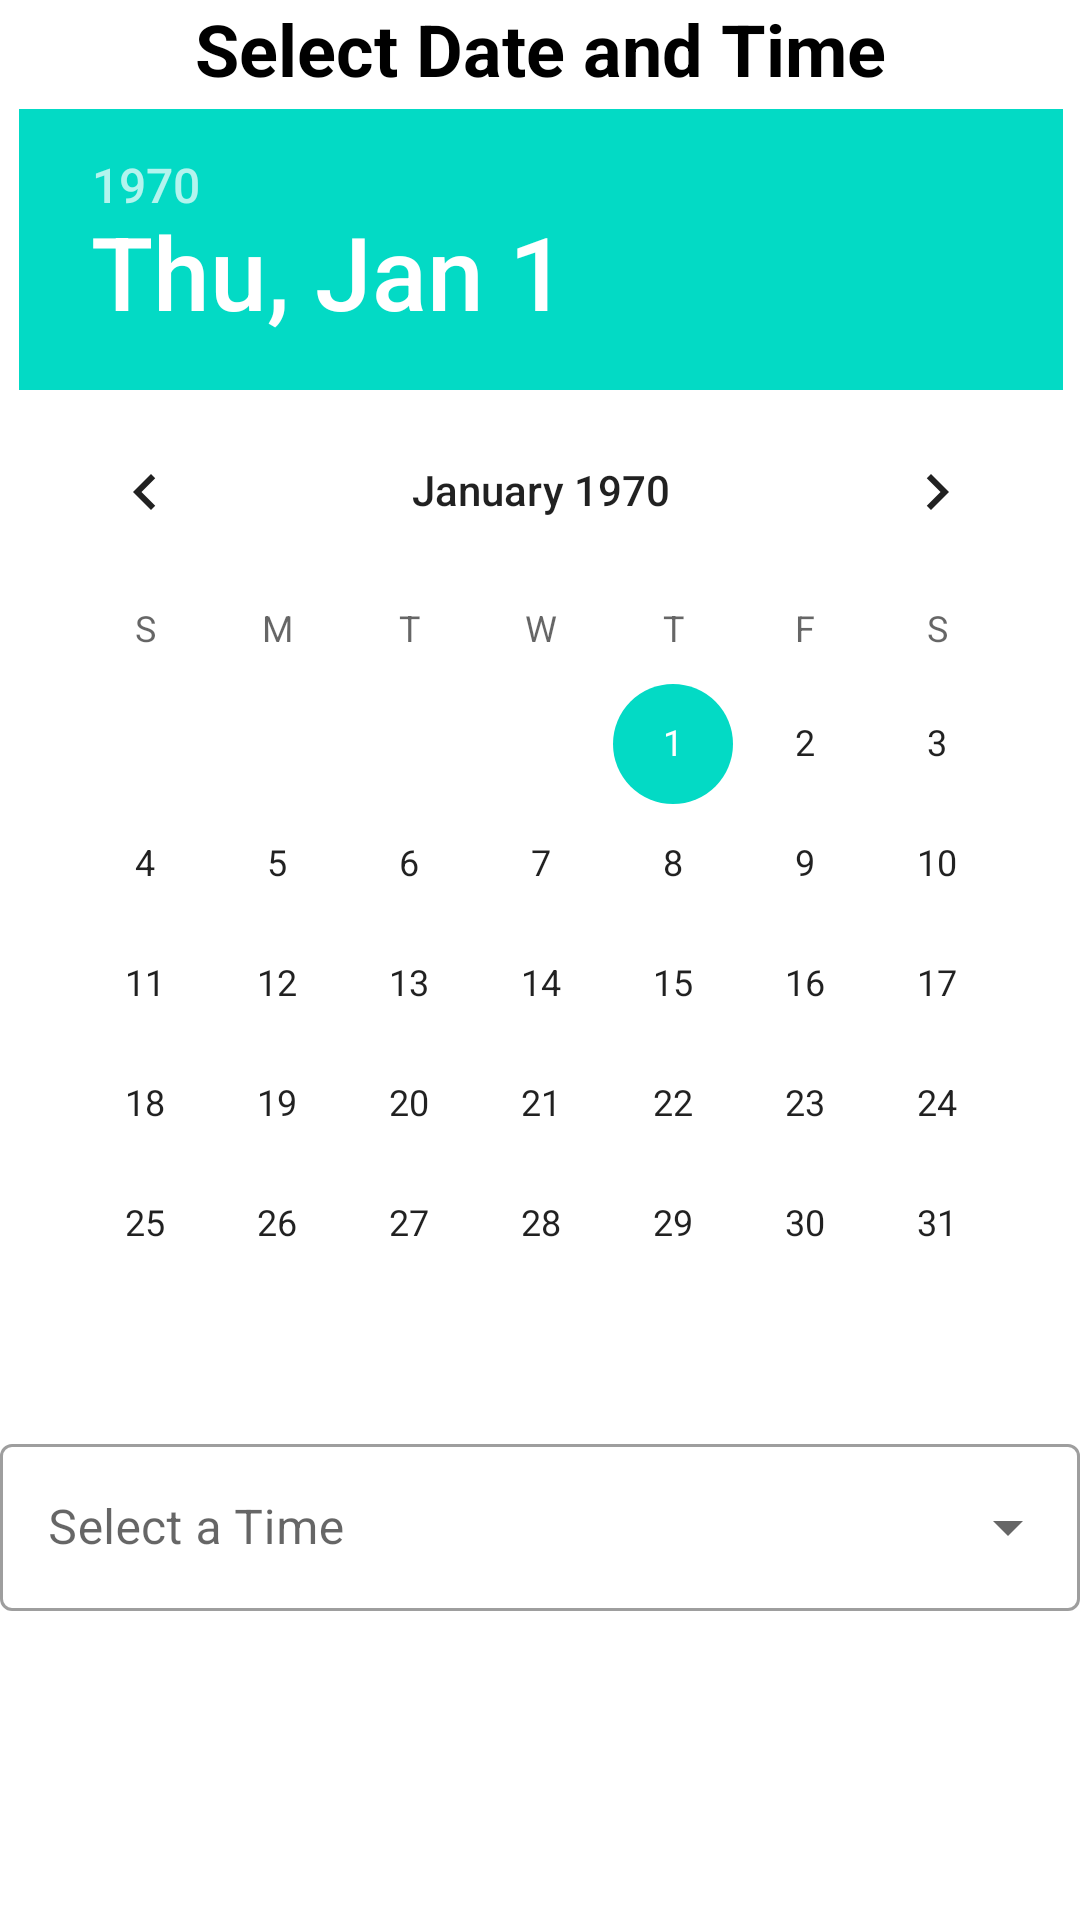

Android layout source for this screen:
<!-- AndroidManifest.xml: application theme Theme.HealthcareApp -->
<!-- res/layout/activity_select_appointment_date.xml -->
<?xml version="1.0" encoding="utf-8"?>
<androidx.constraintlayout.widget.ConstraintLayout
    xmlns:android="http://schemas.android.com/apk/res/android"
    android:layout_width="match_parent"
    android:layout_height="match_parent"
    xmlns:app="http://schemas.android.com/apk/res-auto"
    >

        <TextView
            android:id="@+id/txtSelConsltnDateTime"
            android:layout_width="wrap_content"
            android:layout_height="wrap_content"
            android:layout_marginTop="0dp"
            android:text="Select Date and Time"
            android:textColor="@color/black"
            android:textSize="24dp"
            android:textStyle="bold"
            app:layout_constraintEnd_toEndOf="parent"
            app:layout_constraintStart_toStartOf="parent"
            app:layout_constraintTop_toTopOf="parent" />

        <DatePicker
            android:id="@+id/datePicker"
            android:layout_width="wrap_content"
            android:layout_height="wrap_content"
            android:layout_marginTop="4dp"
            android:calendarViewShown="false"
            app:layout_constraintEnd_toEndOf="@+id/txtSelConsltnDateTime"
            app:layout_constraintStart_toStartOf="@+id/txtSelConsltnDateTime"
            app:layout_constraintTop_toBottomOf="@+id/txtSelConsltnDateTime" />

        <com.google.android.material.textfield.TextInputLayout
            style="@style/Widget.MaterialComponents.TextInputLayout.OutlinedBox.ExposedDropdownMenu"
            android:hint="Select a Time"
            android:layout_width="match_parent"
            android:layout_height="wrap_content"
            android:layout_marginTop="8dp"
            app:layout_constraintEnd_toEndOf="@+id/datePicker"
            app:layout_constraintStart_toStartOf="@+id/datePicker"
            app:layout_constraintTop_toBottomOf="@+id/datePicker">

                <AutoCompleteTextView
                    android:id="@+id/timeSlot"
                    android:layout_width="match_parent"
                    android:layout_height="wrap_content"
                    android:inputType="none" />
        </com.google.android.material.textfield.TextInputLayout>



</androidx.constraintlayout.widget.ConstraintLayout>
<!-- resources referenced by this layout -->
<resources>
  <color name="black">#FF000000</color>
  <style name="Theme.HealthcareApp" parent="Theme.MaterialComponents.Light.DarkActionBar">
          
          <item name="colorPrimary">@color/lavender</item>
          <item name="colorPrimaryVariant">@color/black</item>
          <item name="colorOnPrimary">@color/white</item>
          
          <item name="colorSecondary">@color/teal_200</item>
          <item name="colorSecondaryVariant">@color/teal_700</item>
          <item name="colorOnSecondary">@color/black</item>
          
          <item name="android:statusBarColor">?attr/colorPrimaryVariant</item>
          
  
      </style>
  <color name="lavender">#8692f7</color>
  <color name="white">#FFFFFFFF</color>
  <color name="teal_200">#FF03DAC5</color>
  <color name="teal_700">#FF018786</color>
</resources>
